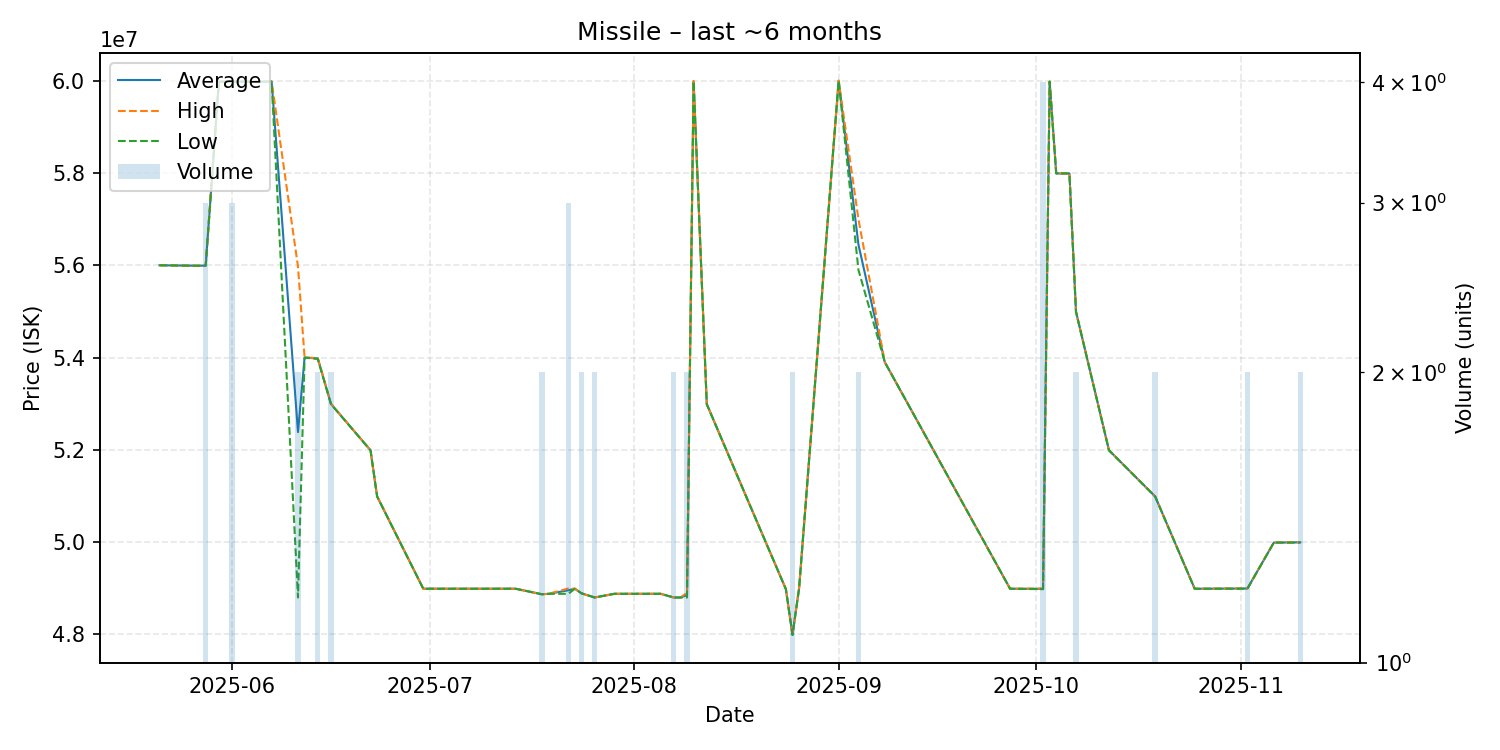

The file beside this chart, header and first rows:
date, average, highest, lowest, order_count, volume
2025-05-21, 56000000, 56000000, 56000000, 1, 1
2025-05-27, 55990000, 55990000, 55990000, 1, 1
2025-05-28, 55993333, 56000000, 55990000, 2, 3
2025-05-30, 59980000, 59980000, 59980000, 1, 1
2025-05-31, 59980000, 59980000, 59980000, 1, 1
2025-06-01, 59980000, 59980000, 59980000, 3, 3
2025-06-05, 59980000, 59980000, 59980000, 1, 1
2025-06-07, 59980000, 59980000, 59980000, 1, 1
2025-06-11, 52385000, 55970000, 48800000, 2, 2
2025-06-12, 54000000, 54000000, 54000000, 1, 1
2025-06-14, 53980000, 53990000, 53970000, 2, 2
2025-06-16, 52995000, 53000000, 52990000, 2, 2
2025-06-22, 51990000, 51990000, 51990000, 1, 1
2025-06-23, 50990000, 50990000, 50990000, 1, 1
2025-06-30, 48990000, 48990000, 48990000, 1, 1
2025-07-02, 48990000, 48990000, 48990000, 1, 1
2025-07-04, 48990000, 48990000, 48990000, 1, 1
2025-07-12, 48990000, 48990000, 48990000, 1, 1
2025-07-14, 48990000, 48990000, 48990000, 1, 1
2025-07-18, 48870000, 48870000, 48870000, 2, 2
2025-07-19, 48880000, 48880000, 48880000, 1, 1
2025-07-22, 48956667, 48995000, 48880000, 3, 3
2025-07-23, 48990000, 48990000, 48990000, 1, 1
2025-07-24, 48890000, 48890000, 48890000, 2, 2
2025-07-26, 48800000, 48800000, 48800000, 2, 2
2025-07-29, 48880000, 48880000, 48880000, 1, 1
2025-07-30, 48880000, 48880000, 48880000, 1, 1
2025-08-02, 48880000, 48880000, 48880000, 1, 1
2025-08-05, 48880000, 48880000, 48880000, 1, 1
2025-08-07, 48800000, 48800000, 48800000, 1, 2
2025-08-08, 48800000, 48800000, 48800000, 1, 1
2025-08-09, 48850000, 48900000, 48800000, 2, 2
2025-08-10, 59990000, 59990000, 59990000, 1, 1
2025-08-12, 52990000, 52990000, 52990000, 1, 1
2025-08-18, 50980000, 50980000, 50980000, 1, 1
2025-08-24, 48980000, 48980000, 48980000, 1, 1
2025-08-25, 47990000, 47990000, 47990000, 2, 2
2025-08-26, 49000000, 49000000, 49000000, 1, 1
2025-09-01, 60000000, 60000000, 60000000, 1, 1
2025-09-04, 56450000, 57000000, 55900000, 2, 2
2025-09-08, 53900000, 53900000, 53900000, 1, 1
2025-09-27, 48990000, 48990000, 48990000, 1, 1
2025-10-02, 48987500, 48995000, 48980000, 3, 4
2025-10-03, 59980000, 59980000, 59980000, 1, 1
2025-10-04, 57990000, 57990000, 57990000, 1, 1
2025-10-06, 57990000, 57990000, 57990000, 1, 1
2025-10-07, 54990000, 54990000, 54990000, 1, 2
2025-10-12, 51990000, 51990000, 51990000, 1, 1
2025-10-19, 50990000, 50990000, 50990000, 2, 2
2025-10-22, 49990000, 49990000, 49990000, 1, 1
2025-10-25, 48990000, 48990000, 48990000, 1, 1
2025-10-26, 48990000, 48990000, 48990000, 1, 1
2025-11-02, 48995000, 49000000, 48990000, 2, 2
2025-11-06, 49990000, 49990000, 49990000, 1, 1
2025-11-10, 49995000, 50000000, 49990000, 2, 2
